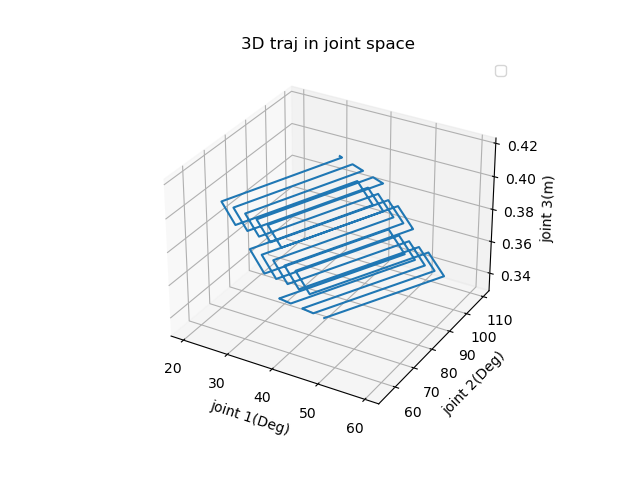

The file beside this chart, header and first rows:
6.984804179309974659e-01, 1.358733509634267866e+00, 3.306480648155930013e-01
6.988291350642630295e-01, 1.359010617870470172e+00, 3.306740455777065213e-01
6.991778521975285932e-01, 1.359287726106672478e+00, 3.307000263398200968e-01
6.995265693307943788e-01, 1.359564834342875228e+00, 3.307260071019336167e-01
6.998752864640599425e-01, 1.359841942579077756e+00, 3.307519878640471367e-01
7.002240035973255061e-01, 1.360119050815280062e+00, 3.307779686261606567e-01
7.005727207305910698e-01, 1.360396159051482590e+00, 3.308039493882742321e-01
7.009214378638567444e-01, 1.360673267287684896e+00, 3.308299301503877521e-01
7.012701549971223081e-01, 1.360950375523887423e+00, 3.308559109125012720e-01
7.016188721303878717e-01, 1.361227483760089729e+00, 3.308818916746147920e-01
7.019675892636534353e-01, 1.361504591996292257e+00, 3.309078724367283120e-01
7.023163063969191100e-01, 1.361781700232494785e+00, 3.309338531988418874e-01
7.026650235301846736e-01, 1.362058808468697313e+00, 3.309598339609554074e-01
7.030137406634502373e-01, 1.362335916704899619e+00, 3.309858147230689274e-01
7.033624577967159119e-01, 1.362613024941102147e+00, 3.310117954851824473e-01
7.037111749299814756e-01, 1.362890133177304453e+00, 3.310377762472960228e-01
7.040598920632470392e-01, 1.363167241413506980e+00, 3.310637570094095428e-01
7.044086091965126029e-01, 1.363444349649709508e+00, 3.310897377715230627e-01
7.047573263297781665e-01, 1.363721457885911814e+00, 3.311157185336365827e-01
7.051060434630438412e-01, 1.363998566122114120e+00, 3.311416992957501582e-01
7.054547605963094048e-01, 1.364275674358316870e+00, 3.311676800578636781e-01
7.058034777295749684e-01, 1.364552782594519398e+00, 3.311936608199771981e-01
7.061521948628406431e-01, 1.364829890830721704e+00, 3.312196415820907180e-01
7.065009119961062067e-01, 1.365106999066924010e+00, 3.312456223442042935e-01
7.068496291293717704e-01, 1.365384107303126537e+00, 3.312716031063178135e-01
7.071983462626375561e-01, 1.365661215539329065e+00, 3.312975838684313334e-01
7.075470633959028977e-01, 1.365938323775531371e+00, 3.313235646305448534e-01
7.078957805291686833e-01, 1.366215432011733899e+00, 3.313495453926584289e-01
7.082444976624342470e-01, 1.366492540247936427e+00, 3.313755261547719488e-01
7.085932147956999216e-01, 1.366769648484138955e+00, 3.314015069168854688e-01
7.089419319289654853e-01, 1.367046756720341483e+00, 3.314274876789989888e-01
7.092906490622310489e-01, 1.367323864956543789e+00, 3.314534684411125087e-01
7.096393661954966126e-01, 1.367600973192746094e+00, 3.314794492032260842e-01
7.099880833287622872e-01, 1.367878081428948622e+00, 3.315054299653396042e-01
7.103368004620277398e-01, 1.368155189665151150e+00, 3.315314107274531241e-01
7.106855175952934145e-01, 1.368432297901353456e+00, 3.315573914895666441e-01
7.110342347285590892e-01, 1.368709406137556206e+00, 3.315833722516802196e-01
7.113829518618246528e-01, 1.368986514373758512e+00, 3.316093530137937395e-01
7.117316689950902164e-01, 1.369263622609961040e+00, 3.316353337759072595e-01
7.120803861283557801e-01, 1.369540730846163346e+00, 3.316613145380207794e-01
7.124291032616214547e-01, 1.369817839082365873e+00, 3.316872953001343549e-01
7.127778203948870184e-01, 1.370094947318568179e+00, 3.317132760622478749e-01
7.131265375281526930e-01, 1.370372055554770707e+00, 3.317392568243613948e-01
7.134752546614181457e-01, 1.370649163790973235e+00, 3.317652375864749148e-01
7.138239717946838203e-01, 1.370926272027175541e+00, 3.317912183485884903e-01
7.141726889279493840e-01, 1.371203380263378069e+00, 3.318171991107020102e-01
7.145214060612149476e-01, 1.371480488499580597e+00, 3.318431798728155302e-01
7.148701231944807333e-01, 1.371757596735783125e+00, 3.318691606349290502e-01
7.152188403277462969e-01, 1.372034704971985430e+00, 3.318951413970426256e-01
7.155675574610118606e-01, 1.372311813208187958e+00, 3.319211221591561456e-01
7.159162745942775352e-01, 1.372588921444390264e+00, 3.319471029212696656e-01
7.162649917275430989e-01, 1.372866029680592792e+00, 3.319730836833831855e-01
7.166137088608086625e-01, 1.373143137916795098e+00, 3.319990644454967055e-01
7.169624259940742261e-01, 1.373420246152997848e+00, 3.320250452076102810e-01
7.173111431273397898e-01, 1.373697354389200154e+00, 3.320510259697238009e-01
7.176598602606054644e-01, 1.373974462625402682e+00, 3.320770067318373209e-01
7.180085773938710281e-01, 1.374251570861604987e+00, 3.321029874939508408e-01
7.183572945271365917e-01, 1.374528679097807515e+00, 3.321289682560644163e-01
7.187060116604022664e-01, 1.374805787334009821e+00, 3.321549490181779363e-01
7.190547287936678300e-01, 1.375082895570212349e+00, 3.321809297802914562e-01
7.194034459269333937e-01, 1.375360003806414877e+00, 3.322069105424049762e-01
... 30,991 more rows
